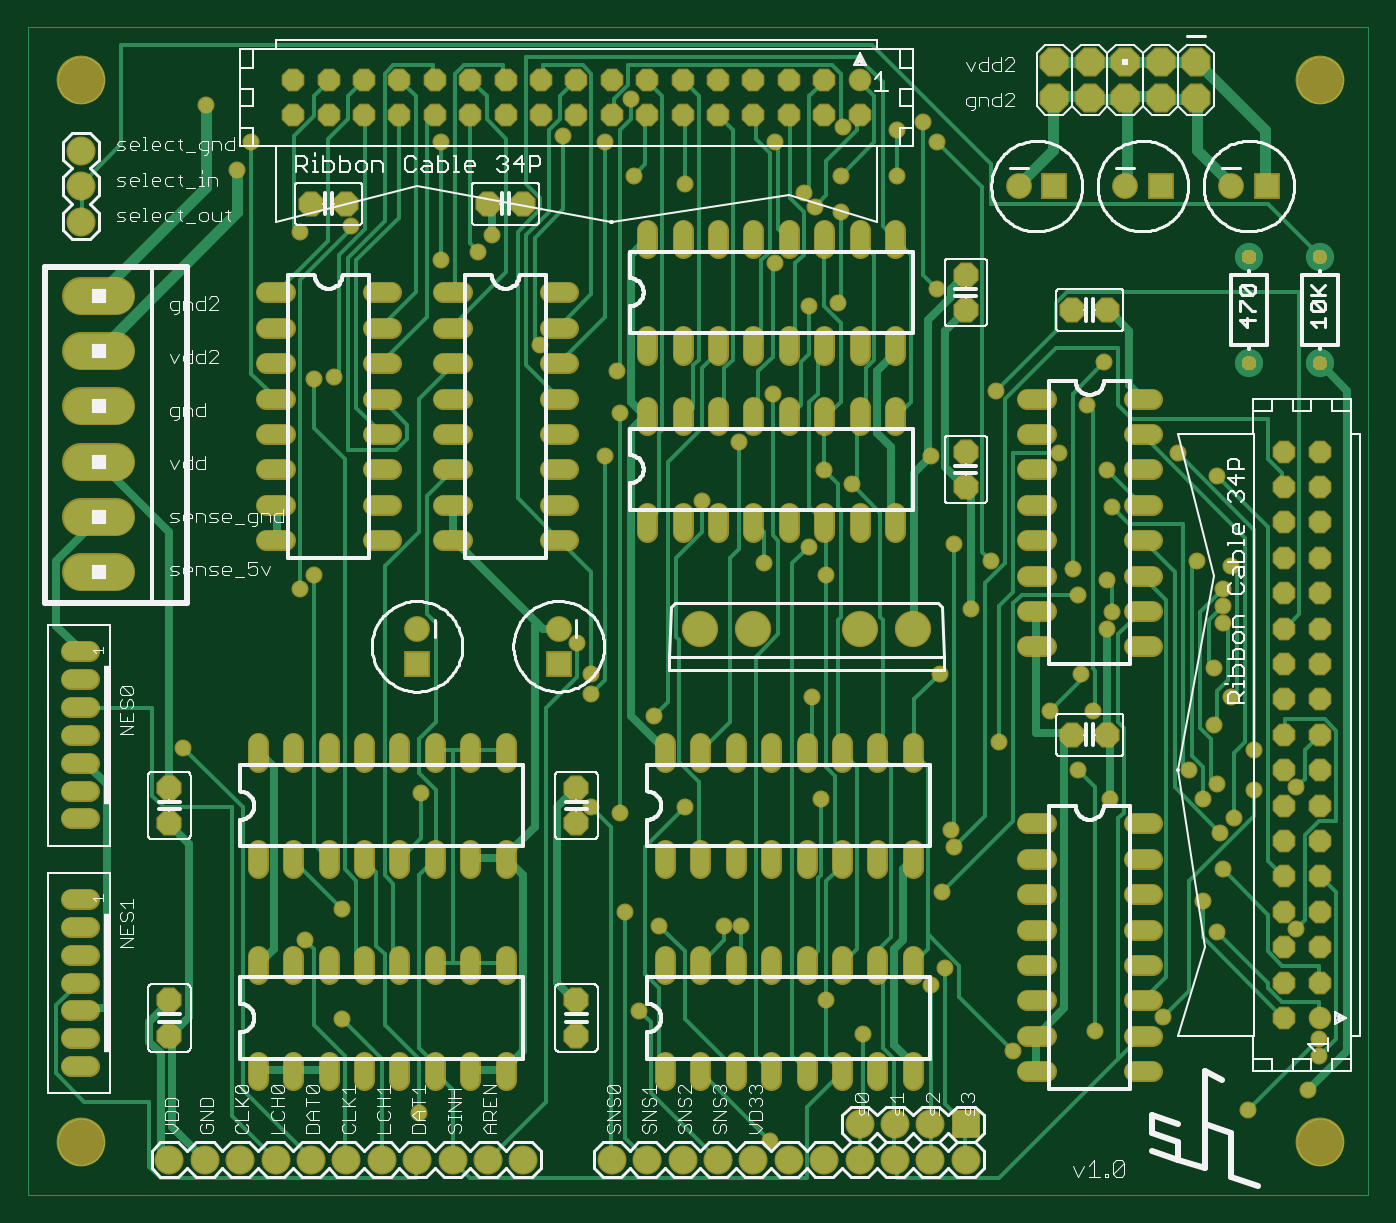
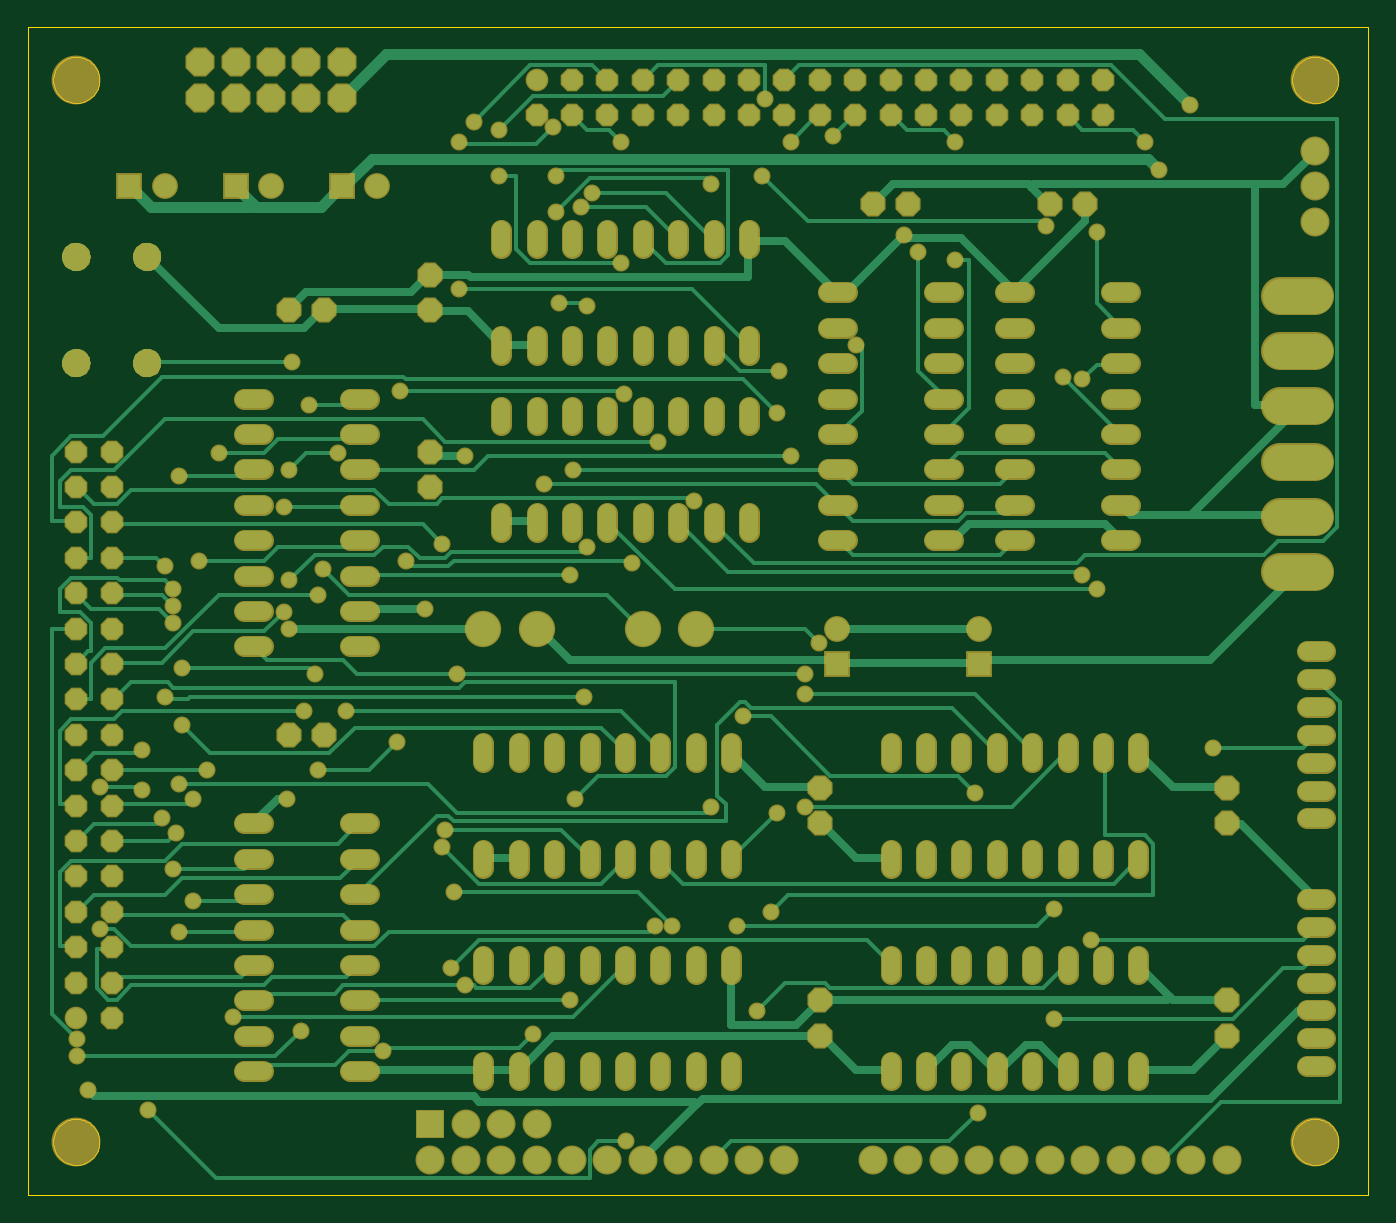
Circuit board: 6 layer files. Board 96.2 x 83.8 mm.
- bottom_copper: 8_output_sense_mux_half.GBL (28172 bytes)
- bottom_mask: 8_output_sense_mux_half.GBS (17469 bytes)
- outline: 8_output_sense_mux_half.GKO (6444 bytes)
- top_copper: 8_output_sense_mux_half.GTL (38074 bytes)
- top_silk: 8_output_sense_mux_half.GTO (63545 bytes)
- top_mask: 8_output_sense_mux_half.GTS (15721 bytes)

=== bottom_copper: 8_output_sense_mux_half.GBL (28172 bytes, source omitted) ===
=== bottom_mask: 8_output_sense_mux_half.GBS (17469 bytes, source omitted) ===
=== outline: 8_output_sense_mux_half.GKO ===
G75*
%MOIN*%
%OFA0B0*%
%FSLAX24Y24*%
%IPPOS*%
%LPD*%
%AMOC8*
5,1,8,0,0,1.08239X$1,22.5*
%
%ADD10C,0.0000*%
D10*
X001113Y000550D02*
X001113Y033546D01*
X038983Y033546D01*
X038983Y000550D01*
X001113Y000550D01*
X001963Y002050D02*
X001965Y002100D01*
X001971Y002150D01*
X001981Y002200D01*
X001994Y002248D01*
X002011Y002296D01*
X002032Y002342D01*
X002056Y002386D01*
X002084Y002428D01*
X002115Y002468D01*
X002149Y002505D01*
X002186Y002540D01*
X002225Y002571D01*
X002266Y002600D01*
X002310Y002625D01*
X002356Y002647D01*
X002403Y002665D01*
X002451Y002679D01*
X002500Y002690D01*
X002550Y002697D01*
X002600Y002700D01*
X002651Y002699D01*
X002701Y002694D01*
X002751Y002685D01*
X002799Y002673D01*
X002847Y002656D01*
X002893Y002636D01*
X002938Y002613D01*
X002981Y002586D01*
X003021Y002556D01*
X003059Y002523D01*
X003094Y002487D01*
X003127Y002448D01*
X003156Y002407D01*
X003182Y002364D01*
X003205Y002319D01*
X003224Y002272D01*
X003239Y002224D01*
X003251Y002175D01*
X003259Y002125D01*
X003263Y002075D01*
X003263Y002025D01*
X003259Y001975D01*
X003251Y001925D01*
X003239Y001876D01*
X003224Y001828D01*
X003205Y001781D01*
X003182Y001736D01*
X003156Y001693D01*
X003127Y001652D01*
X003094Y001613D01*
X003059Y001577D01*
X003021Y001544D01*
X002981Y001514D01*
X002938Y001487D01*
X002893Y001464D01*
X002847Y001444D01*
X002799Y001427D01*
X002751Y001415D01*
X002701Y001406D01*
X002651Y001401D01*
X002600Y001400D01*
X002550Y001403D01*
X002500Y001410D01*
X002451Y001421D01*
X002403Y001435D01*
X002356Y001453D01*
X002310Y001475D01*
X002266Y001500D01*
X002225Y001529D01*
X002186Y001560D01*
X002149Y001595D01*
X002115Y001632D01*
X002084Y001672D01*
X002056Y001714D01*
X002032Y001758D01*
X002011Y001804D01*
X001994Y001852D01*
X001981Y001900D01*
X001971Y001950D01*
X001965Y002000D01*
X001963Y002050D01*
X001963Y032050D02*
X001965Y032100D01*
X001971Y032150D01*
X001981Y032200D01*
X001994Y032248D01*
X002011Y032296D01*
X002032Y032342D01*
X002056Y032386D01*
X002084Y032428D01*
X002115Y032468D01*
X002149Y032505D01*
X002186Y032540D01*
X002225Y032571D01*
X002266Y032600D01*
X002310Y032625D01*
X002356Y032647D01*
X002403Y032665D01*
X002451Y032679D01*
X002500Y032690D01*
X002550Y032697D01*
X002600Y032700D01*
X002651Y032699D01*
X002701Y032694D01*
X002751Y032685D01*
X002799Y032673D01*
X002847Y032656D01*
X002893Y032636D01*
X002938Y032613D01*
X002981Y032586D01*
X003021Y032556D01*
X003059Y032523D01*
X003094Y032487D01*
X003127Y032448D01*
X003156Y032407D01*
X003182Y032364D01*
X003205Y032319D01*
X003224Y032272D01*
X003239Y032224D01*
X003251Y032175D01*
X003259Y032125D01*
X003263Y032075D01*
X003263Y032025D01*
X003259Y031975D01*
X003251Y031925D01*
X003239Y031876D01*
X003224Y031828D01*
X003205Y031781D01*
X003182Y031736D01*
X003156Y031693D01*
X003127Y031652D01*
X003094Y031613D01*
X003059Y031577D01*
X003021Y031544D01*
X002981Y031514D01*
X002938Y031487D01*
X002893Y031464D01*
X002847Y031444D01*
X002799Y031427D01*
X002751Y031415D01*
X002701Y031406D01*
X002651Y031401D01*
X002600Y031400D01*
X002550Y031403D01*
X002500Y031410D01*
X002451Y031421D01*
X002403Y031435D01*
X002356Y031453D01*
X002310Y031475D01*
X002266Y031500D01*
X002225Y031529D01*
X002186Y031560D01*
X002149Y031595D01*
X002115Y031632D01*
X002084Y031672D01*
X002056Y031714D01*
X002032Y031758D01*
X002011Y031804D01*
X001994Y031852D01*
X001981Y031900D01*
X001971Y031950D01*
X001965Y032000D01*
X001963Y032050D01*
X036963Y032050D02*
X036965Y032100D01*
X036971Y032150D01*
X036981Y032200D01*
X036994Y032248D01*
X037011Y032296D01*
X037032Y032342D01*
X037056Y032386D01*
X037084Y032428D01*
X037115Y032468D01*
X037149Y032505D01*
X037186Y032540D01*
X037225Y032571D01*
X037266Y032600D01*
X037310Y032625D01*
X037356Y032647D01*
X037403Y032665D01*
X037451Y032679D01*
X037500Y032690D01*
X037550Y032697D01*
X037600Y032700D01*
X037651Y032699D01*
X037701Y032694D01*
X037751Y032685D01*
X037799Y032673D01*
X037847Y032656D01*
X037893Y032636D01*
X037938Y032613D01*
X037981Y032586D01*
X038021Y032556D01*
X038059Y032523D01*
X038094Y032487D01*
X038127Y032448D01*
X038156Y032407D01*
X038182Y032364D01*
X038205Y032319D01*
X038224Y032272D01*
X038239Y032224D01*
X038251Y032175D01*
X038259Y032125D01*
X038263Y032075D01*
X038263Y032025D01*
X038259Y031975D01*
X038251Y031925D01*
X038239Y031876D01*
X038224Y031828D01*
X038205Y031781D01*
X038182Y031736D01*
X038156Y031693D01*
X038127Y031652D01*
X038094Y031613D01*
X038059Y031577D01*
X038021Y031544D01*
X037981Y031514D01*
X037938Y031487D01*
X037893Y031464D01*
X037847Y031444D01*
X037799Y031427D01*
X037751Y031415D01*
X037701Y031406D01*
X037651Y031401D01*
X037600Y031400D01*
X037550Y031403D01*
X037500Y031410D01*
X037451Y031421D01*
X037403Y031435D01*
X037356Y031453D01*
X037310Y031475D01*
X037266Y031500D01*
X037225Y031529D01*
X037186Y031560D01*
X037149Y031595D01*
X037115Y031632D01*
X037084Y031672D01*
X037056Y031714D01*
X037032Y031758D01*
X037011Y031804D01*
X036994Y031852D01*
X036981Y031900D01*
X036971Y031950D01*
X036965Y032000D01*
X036963Y032050D01*
X036963Y002050D02*
X036965Y002100D01*
X036971Y002150D01*
X036981Y002200D01*
X036994Y002248D01*
X037011Y002296D01*
X037032Y002342D01*
X037056Y002386D01*
X037084Y002428D01*
X037115Y002468D01*
X037149Y002505D01*
X037186Y002540D01*
X037225Y002571D01*
X037266Y002600D01*
X037310Y002625D01*
X037356Y002647D01*
X037403Y002665D01*
X037451Y002679D01*
X037500Y002690D01*
X037550Y002697D01*
X037600Y002700D01*
X037651Y002699D01*
X037701Y002694D01*
X037751Y002685D01*
X037799Y002673D01*
X037847Y002656D01*
X037893Y002636D01*
X037938Y002613D01*
X037981Y002586D01*
X038021Y002556D01*
X038059Y002523D01*
X038094Y002487D01*
X038127Y002448D01*
X038156Y002407D01*
X038182Y002364D01*
X038205Y002319D01*
X038224Y002272D01*
X038239Y002224D01*
X038251Y002175D01*
X038259Y002125D01*
X038263Y002075D01*
X038263Y002025D01*
X038259Y001975D01*
X038251Y001925D01*
X038239Y001876D01*
X038224Y001828D01*
X038205Y001781D01*
X038182Y001736D01*
X038156Y001693D01*
X038127Y001652D01*
X038094Y001613D01*
X038059Y001577D01*
X038021Y001544D01*
X037981Y001514D01*
X037938Y001487D01*
X037893Y001464D01*
X037847Y001444D01*
X037799Y001427D01*
X037751Y001415D01*
X037701Y001406D01*
X037651Y001401D01*
X037600Y001400D01*
X037550Y001403D01*
X037500Y001410D01*
X037451Y001421D01*
X037403Y001435D01*
X037356Y001453D01*
X037310Y001475D01*
X037266Y001500D01*
X037225Y001529D01*
X037186Y001560D01*
X037149Y001595D01*
X037115Y001632D01*
X037084Y001672D01*
X037056Y001714D01*
X037032Y001758D01*
X037011Y001804D01*
X036994Y001852D01*
X036981Y001900D01*
X036971Y001950D01*
X036965Y002000D01*
X036963Y002050D01*
M02*

=== top_copper: 8_output_sense_mux_half.GTL (38074 bytes, source omitted) ===
=== top_silk: 8_output_sense_mux_half.GTO (63545 bytes, source omitted) ===
=== top_mask: 8_output_sense_mux_half.GTS (15721 bytes, source omitted) ===
